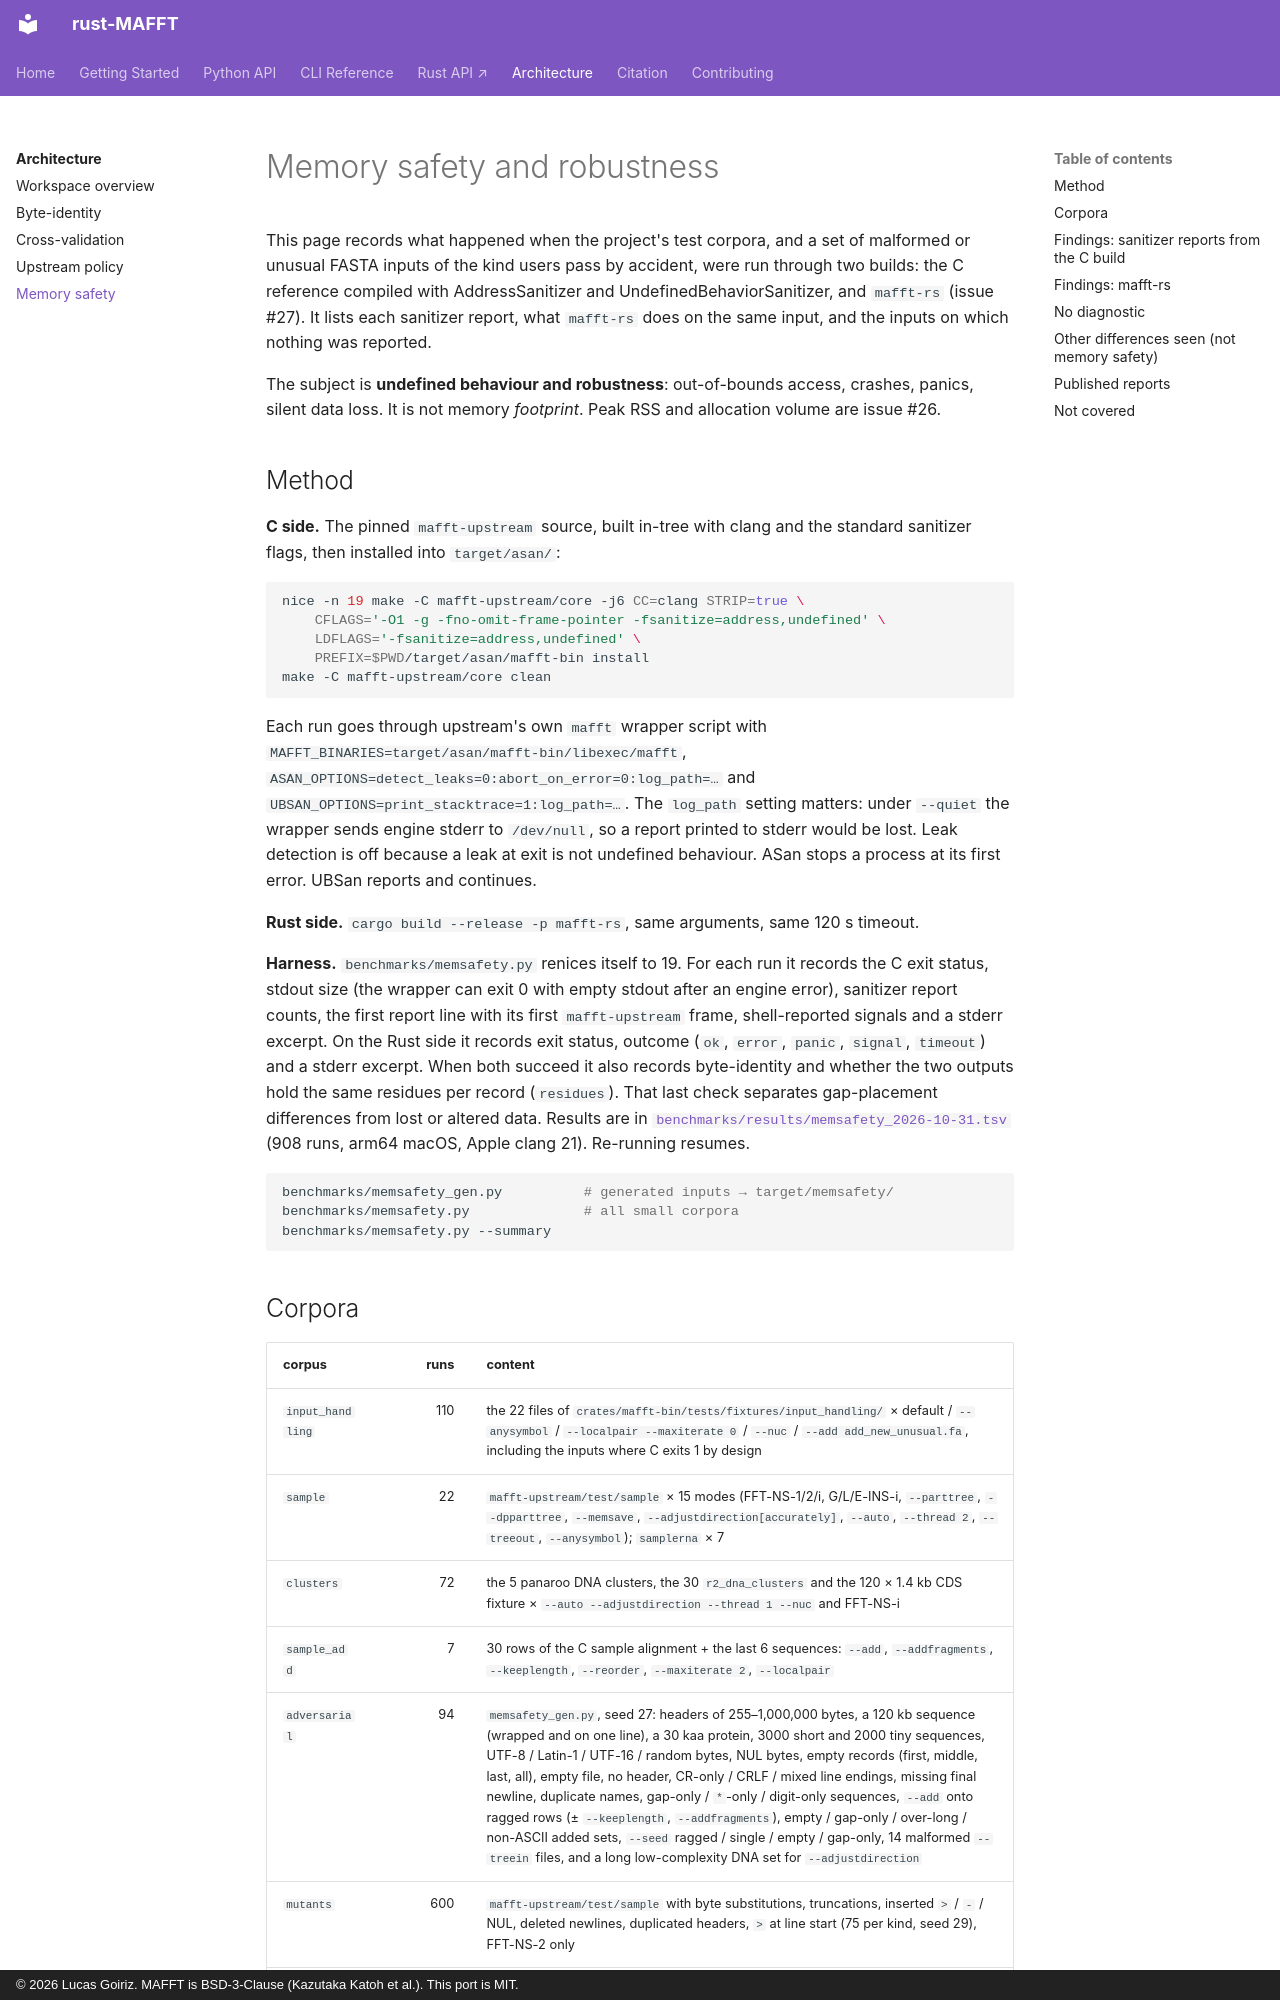

repository: luksgrin/rust-MAFFT · page: architecture/memory-safety/index.html · generator: mkdocs · copyright: © 2026 Lucas Goiriz. MAFFT is BSD-3-Clause (Kazutaka Katoh et al.). This port is MIT.

# Memory safety and robustness

This page records what happened when the project's test corpora, and a set
of malformed or unusual FASTA inputs of the kind users pass by accident,
were run through two builds: the C reference compiled with
AddressSanitizer and UndefinedBehaviorSanitizer, and `mafft-rs` (issue #27).
It lists each sanitizer report, what `mafft-rs` does on the same input, and
the inputs on which nothing was reported.

The subject is **undefined behaviour and robustness**: out-of-bounds
access, crashes, panics, silent data loss. It is not memory *footprint*.
Peak RSS and allocation volume are issue #26.

## Method

**C side.** The pinned `mafft-upstream` source, built in-tree with clang
and the standard sanitizer flags, then installed into `target/asan/`:

```bash
nice -n 19 make -C mafft-upstream/core -j6 CC=clang STRIP=true \
    CFLAGS='-O1 -g -fno-omit-frame-pointer -fsanitize=address,undefined' \
    LDFLAGS='-fsanitize=address,undefined' \
    PREFIX=$PWD/target/asan/mafft-bin install
make -C mafft-upstream/core clean
```

Each run goes through upstream's own `mafft` wrapper script with
`MAFFT_BINARIES=target/asan/mafft-bin/libexec/mafft`,
`ASAN_OPTIONS=detect_leaks=0:abort_on_error=0:log_path=…` and
`UBSAN_OPTIONS=print_stacktrace=1:log_path=…`. The `log_path` setting
matters: under `--quiet` the wrapper sends engine stderr to `/dev/null`,
so a report printed to stderr would be lost. Leak detection is off because
a leak at exit is not undefined behaviour. ASan stops a process at its
first error. UBSan reports and continues.

**Rust side.** `cargo build --release -p mafft-rs`, same arguments, same
120 s timeout.

**Harness.** `benchmarks/memsafety.py` renices itself to 19. For each run
it records the C exit status, stdout size (the wrapper can exit 0 with
empty stdout after an engine error), sanitizer report counts, the first
report line with its first `mafft-upstream` frame, shell-reported signals
and a stderr excerpt. On the Rust side it records exit status, outcome
(`ok`, `error`, `panic`, `signal`, `timeout`) and a stderr excerpt. When
both succeed it also records byte-identity and whether the two outputs
hold the same residues per record (`residues`). That last check separates
gap-placement differences from lost or altered data. Results are in
[`benchmarks/results/memsafety_2026-10-31.tsv`](https://github.com/luksgrin/rust-MAFFT/blob/main/benchmarks/results/memsafety_2026-10-31.tsv)
(908 runs, arm64 macOS, Apple clang 21). Re-running resumes.

```bash
benchmarks/memsafety_gen.py          # generated inputs → target/memsafety/
benchmarks/memsafety.py              # all small corpora
benchmarks/memsafety.py --summary
```

## Corpora

| corpus | runs | content |
|---|---:|---|
| `input_handling` | 110 | the 22 files of `crates/mafft-bin/tests/fixtures/input_handling/` × default / `--anysymbol` / `--localpair --maxiterate 0` / `--nuc` / `--add add_new_unusual.fa`, including the inputs where C exits 1 by design |
| `sample` | 22 | `mafft-upstream/test/sample` × 15 modes (FFT-NS-1/2/i, G/L/E-INS-i, `--parttree`, `--dpparttree`, `--memsave`, `--adjustdirection[accurately]`, `--auto`, `--thread 2`, `--treeout`, `--anysymbol`); `samplerna` × 7 |
| `clusters` | 72 | the 5 panaroo DNA clusters, the 30 `r2_dna_clusters` and the 120 × 1.4 kb CDS fixture × `--auto --adjustdirection --thread 1 --nuc` and FFT-NS-i |
| `sample_add` | 7 | 30 rows of the C sample alignment + the last 6 sequences: `--add`, `--addfragments`, `--keeplength`, `--reorder`, `--maxiterate 2`, `--localpair` |
| `adversarial` | 94 | `memsafety_gen.py`, seed 27: headers of 255–1,000,000 bytes, a 120 kb sequence (wrapped and on one line), a 30 kaa protein, 3000 short and 2000 tiny sequences, UTF-8 / Latin-1 / UTF-16 / random bytes, NUL bytes, empty records (first, middle, last, all), empty file, no header, CR-only / CRLF / mixed line endings, missing final newline, duplicate names, gap-only / `*`-only / digit-only sequences, `--add` onto ragged rows (± `--keeplength`, `--addfragments`), empty / gap-only / over-long / non-ASCII added sets, `--seed` ragged / single / empty / gap-only, 14 malformed `--treein` files, and a long low-complexity DNA set for `--adjustdirection` |
| `mutants` | 600 | `mafft-upstream/test/sample` with byte substitutions, truncations, inserted `>` / `-` / NUL, deleted newlines, duplicated headers, `>` at line start (75 per kind, seed 29), FFT-NS-2 only |
| `cases` | 3 | `benchmarks/memsafety_cases/`: minimised inputs from the sweep |

An earlier pass over 2000 mutants of the same generator (before the
`mafft-align` fix below) also produced no sanitizer report. The final table
keeps 600 so the whole sweep stays within about 15 minutes of niced CPU.
